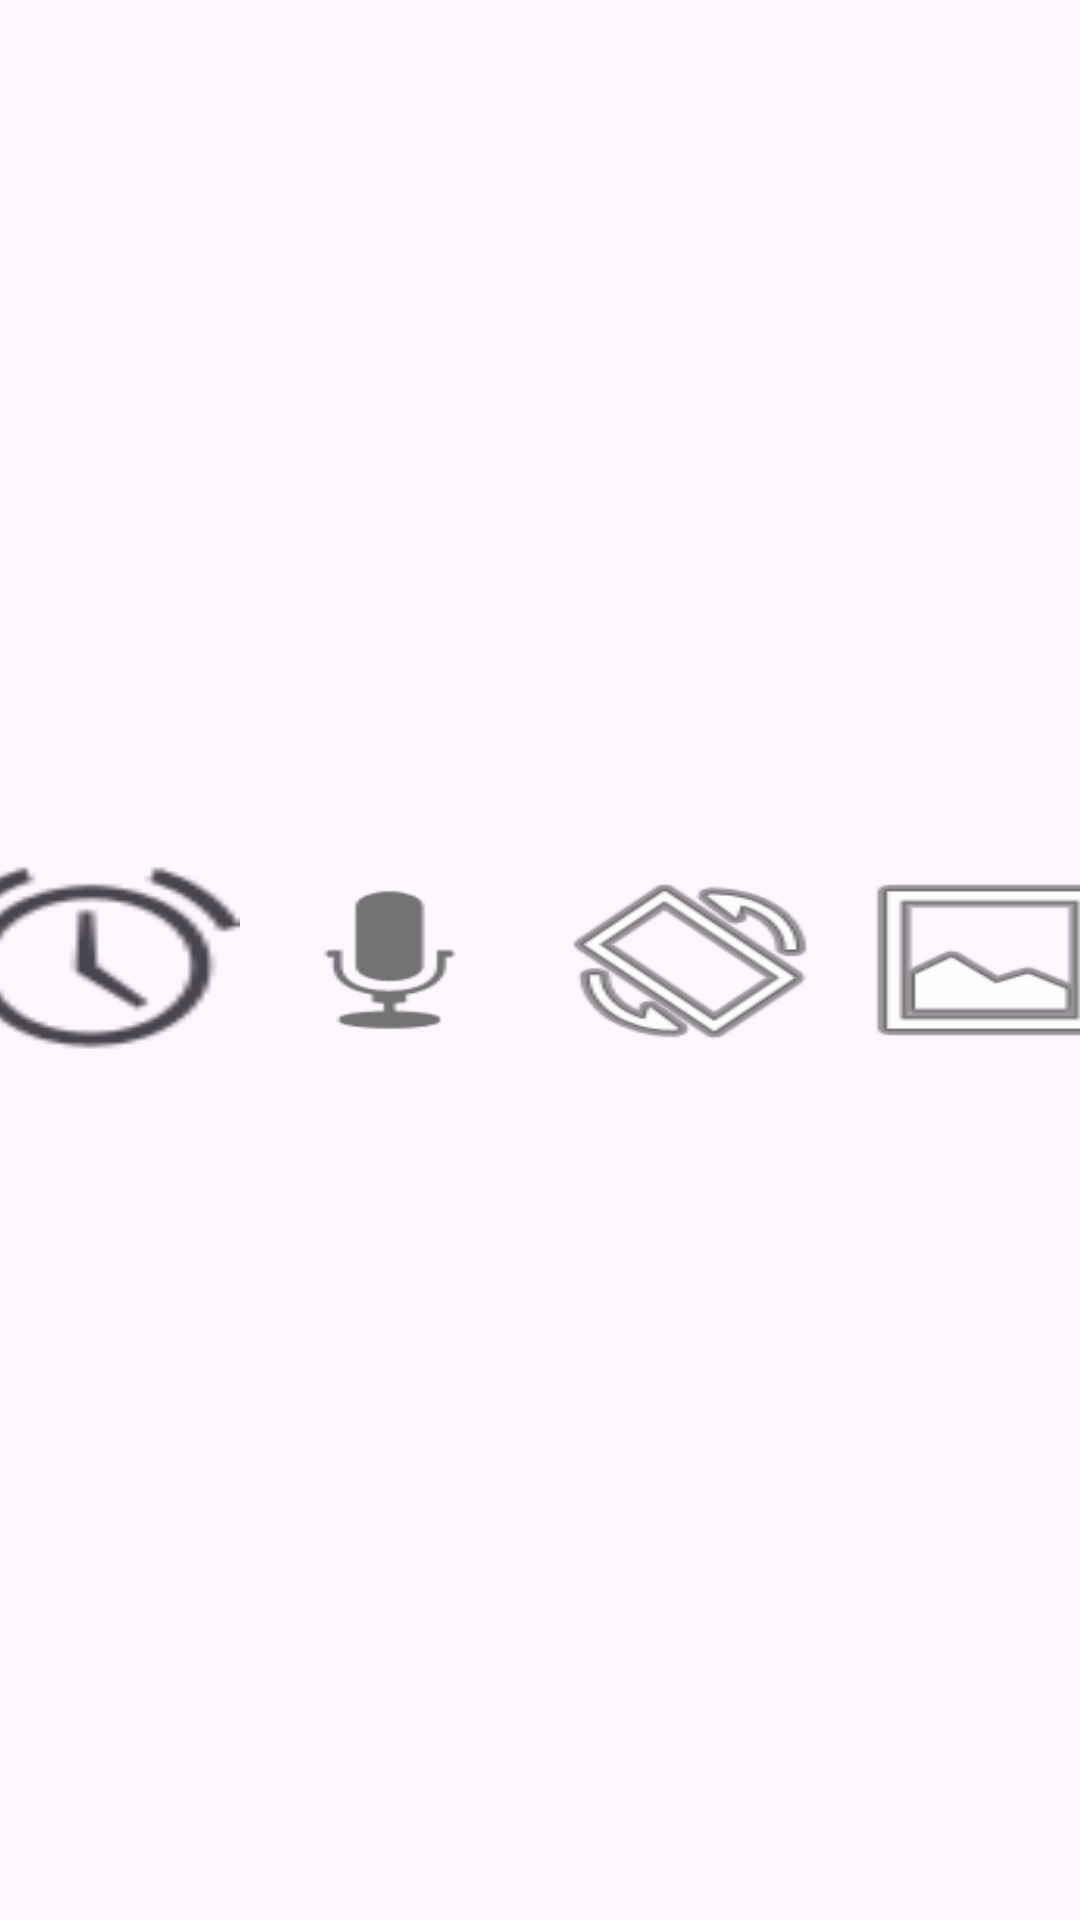

This screen was rendered from an Android layout file. Write that file and the resources it references.
<!-- AndroidManifest.xml: application theme Theme.Lab3_Ph35761 -->
<!-- res/layout/activity_main3.xml -->
<?xml version="1.0" encoding="utf-8"?>
<LinearLayout xmlns:android="http://schemas.android.com/apk/res/android"
    xmlns:app="http://schemas.android.com/apk/res-auto"
    xmlns:tools="http://schemas.android.com/tools"
    android:layout_width="match_parent"
    android:layout_height="match_parent"
    tools:context=".MainActivity3"
    android:gravity="center"
    android:orientation="horizontal">



    <TextView
        android:layout_width="100dp"
        android:layout_height="wrap_content"
        android:background="@android:drawable/ic_lock_idle_alarm"
        android:textSize="50dp"

        />
    <TextView
        android:layout_width="100dp"
        android:layout_height="wrap_content"
        android:background="@android:drawable/ic_btn_speak_now"
        android:textSize="50dp"
        />
    <TextView
        android:layout_width="100dp"
        android:layout_height="wrap_content"
        android:background="@android:drawable/ic_menu_always_landscape_portrait"
        android:textSize="50dp"
        />
    <TextView
        android:layout_width="100dp"
        android:layout_height="wrap_content"
        android:background="@android:drawable/ic_menu_gallery"
        android:textSize="50dp"

        />
</LinearLayout>
<!-- resources referenced by this layout -->
<resources>
  <style name="Theme.Lab3_Ph35761" parent="Base.Theme.Lab3_Ph35761" />
  <style name="Base.Theme.Lab3_Ph35761" parent="Theme.Material3.DayNight.NoActionBar">
          
          
      </style>
</resources>
